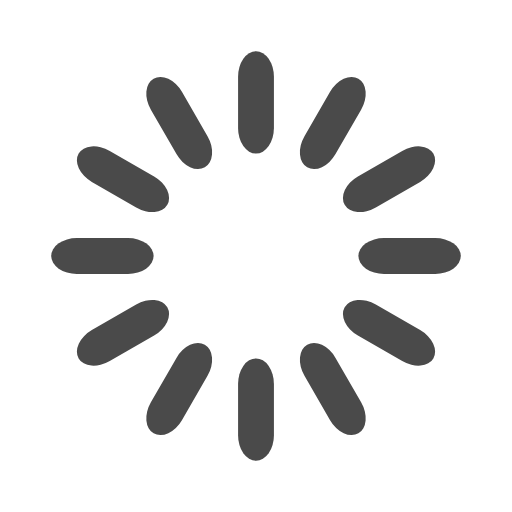
t = 0.00 s
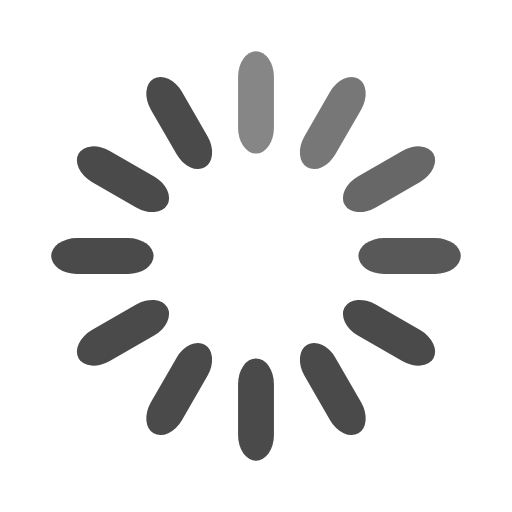
t = 0.33 s
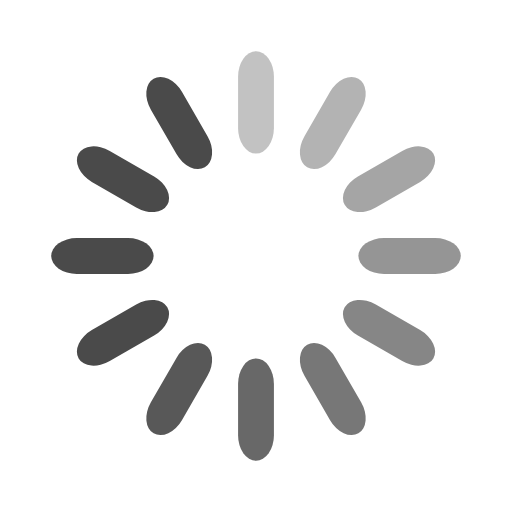
t = 0.67 s
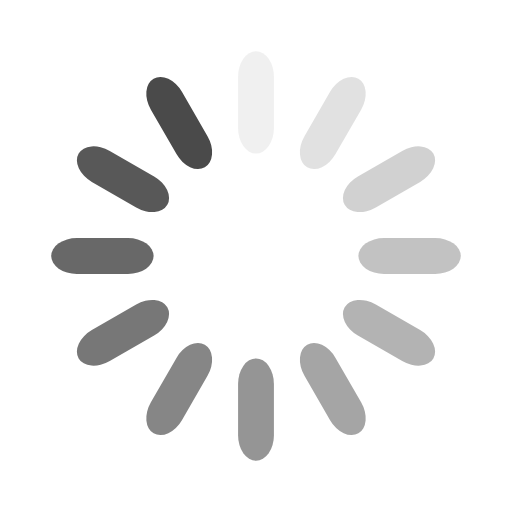
t = 0.92 s
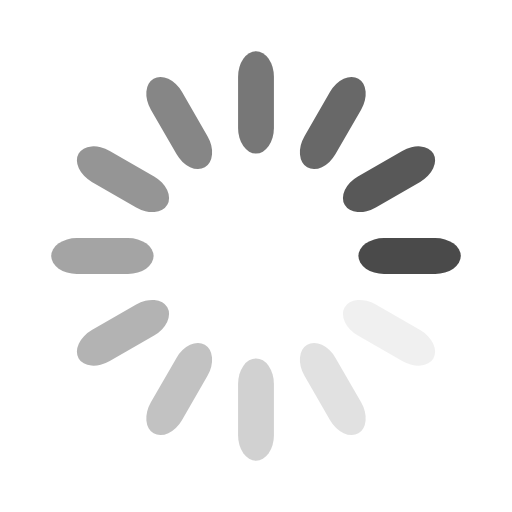
t = 1.25 s
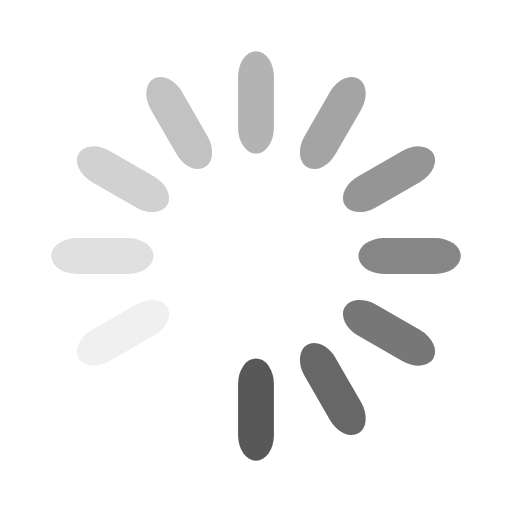
t = 1.58 s

The animated SVG that drew these frames (rendered in a browser with its animation timeline set to each time). Animation: 12 SMIL elements (animate=12); one cycle of 1.92 s, repeats indefinitely.

<svg width='86px' height='86px' xmlns="http://www.w3.org/2000/svg" viewBox="0 0 100 100" preserveAspectRatio="xMidYMid" class="uil-default"><rect x="0" y="0" width="100" height="100" fill="none" class="bk"></rect><rect  x='46.5' y='40' width='7' height='20' rx='5' ry='5' fill='#4A4A4A' transform='rotate(0 50 50) translate(0 -30)'>  <animate attributeName='opacity' from='1' to='0' dur='1s' begin='0s' repeatCount='indefinite'/></rect><rect  x='46.5' y='40' width='7' height='20' rx='5' ry='5' fill='#4A4A4A' transform='rotate(30 50 50) translate(0 -30)'>  <animate attributeName='opacity' from='1' to='0' dur='1s' begin='0.08333333333333333s' repeatCount='indefinite'/></rect><rect  x='46.5' y='40' width='7' height='20' rx='5' ry='5' fill='#4A4A4A' transform='rotate(60 50 50) translate(0 -30)'>  <animate attributeName='opacity' from='1' to='0' dur='1s' begin='0.16666666666666666s' repeatCount='indefinite'/></rect><rect  x='46.5' y='40' width='7' height='20' rx='5' ry='5' fill='#4A4A4A' transform='rotate(90 50 50) translate(0 -30)'>  <animate attributeName='opacity' from='1' to='0' dur='1s' begin='0.25s' repeatCount='indefinite'/></rect><rect  x='46.5' y='40' width='7' height='20' rx='5' ry='5' fill='#4A4A4A' transform='rotate(120 50 50) translate(0 -30)'>  <animate attributeName='opacity' from='1' to='0' dur='1s' begin='0.3333333333333333s' repeatCount='indefinite'/></rect><rect  x='46.5' y='40' width='7' height='20' rx='5' ry='5' fill='#4A4A4A' transform='rotate(150 50 50) translate(0 -30)'>  <animate attributeName='opacity' from='1' to='0' dur='1s' begin='0.4166666666666667s' repeatCount='indefinite'/></rect><rect  x='46.5' y='40' width='7' height='20' rx='5' ry='5' fill='#4A4A4A' transform='rotate(180 50 50) translate(0 -30)'>  <animate attributeName='opacity' from='1' to='0' dur='1s' begin='0.5s' repeatCount='indefinite'/></rect><rect  x='46.5' y='40' width='7' height='20' rx='5' ry='5' fill='#4A4A4A' transform='rotate(210 50 50) translate(0 -30)'>  <animate attributeName='opacity' from='1' to='0' dur='1s' begin='0.5833333333333334s' repeatCount='indefinite'/></rect><rect  x='46.5' y='40' width='7' height='20' rx='5' ry='5' fill='#4A4A4A' transform='rotate(240 50 50) translate(0 -30)'>  <animate attributeName='opacity' from='1' to='0' dur='1s' begin='0.6666666666666666s' repeatCount='indefinite'/></rect><rect  x='46.5' y='40' width='7' height='20' rx='5' ry='5' fill='#4A4A4A' transform='rotate(270 50 50) translate(0 -30)'>  <animate attributeName='opacity' from='1' to='0' dur='1s' begin='0.75s' repeatCount='indefinite'/></rect><rect  x='46.5' y='40' width='7' height='20' rx='5' ry='5' fill='#4A4A4A' transform='rotate(300 50 50) translate(0 -30)'>  <animate attributeName='opacity' from='1' to='0' dur='1s' begin='0.8333333333333334s' repeatCount='indefinite'/></rect><rect  x='46.5' y='40' width='7' height='20' rx='5' ry='5' fill='#4A4A4A' transform='rotate(330 50 50) translate(0 -30)'>  <animate attributeName='opacity' from='1' to='0' dur='1s' begin='0.9166666666666666s' repeatCount='indefinite'/></rect></svg>
